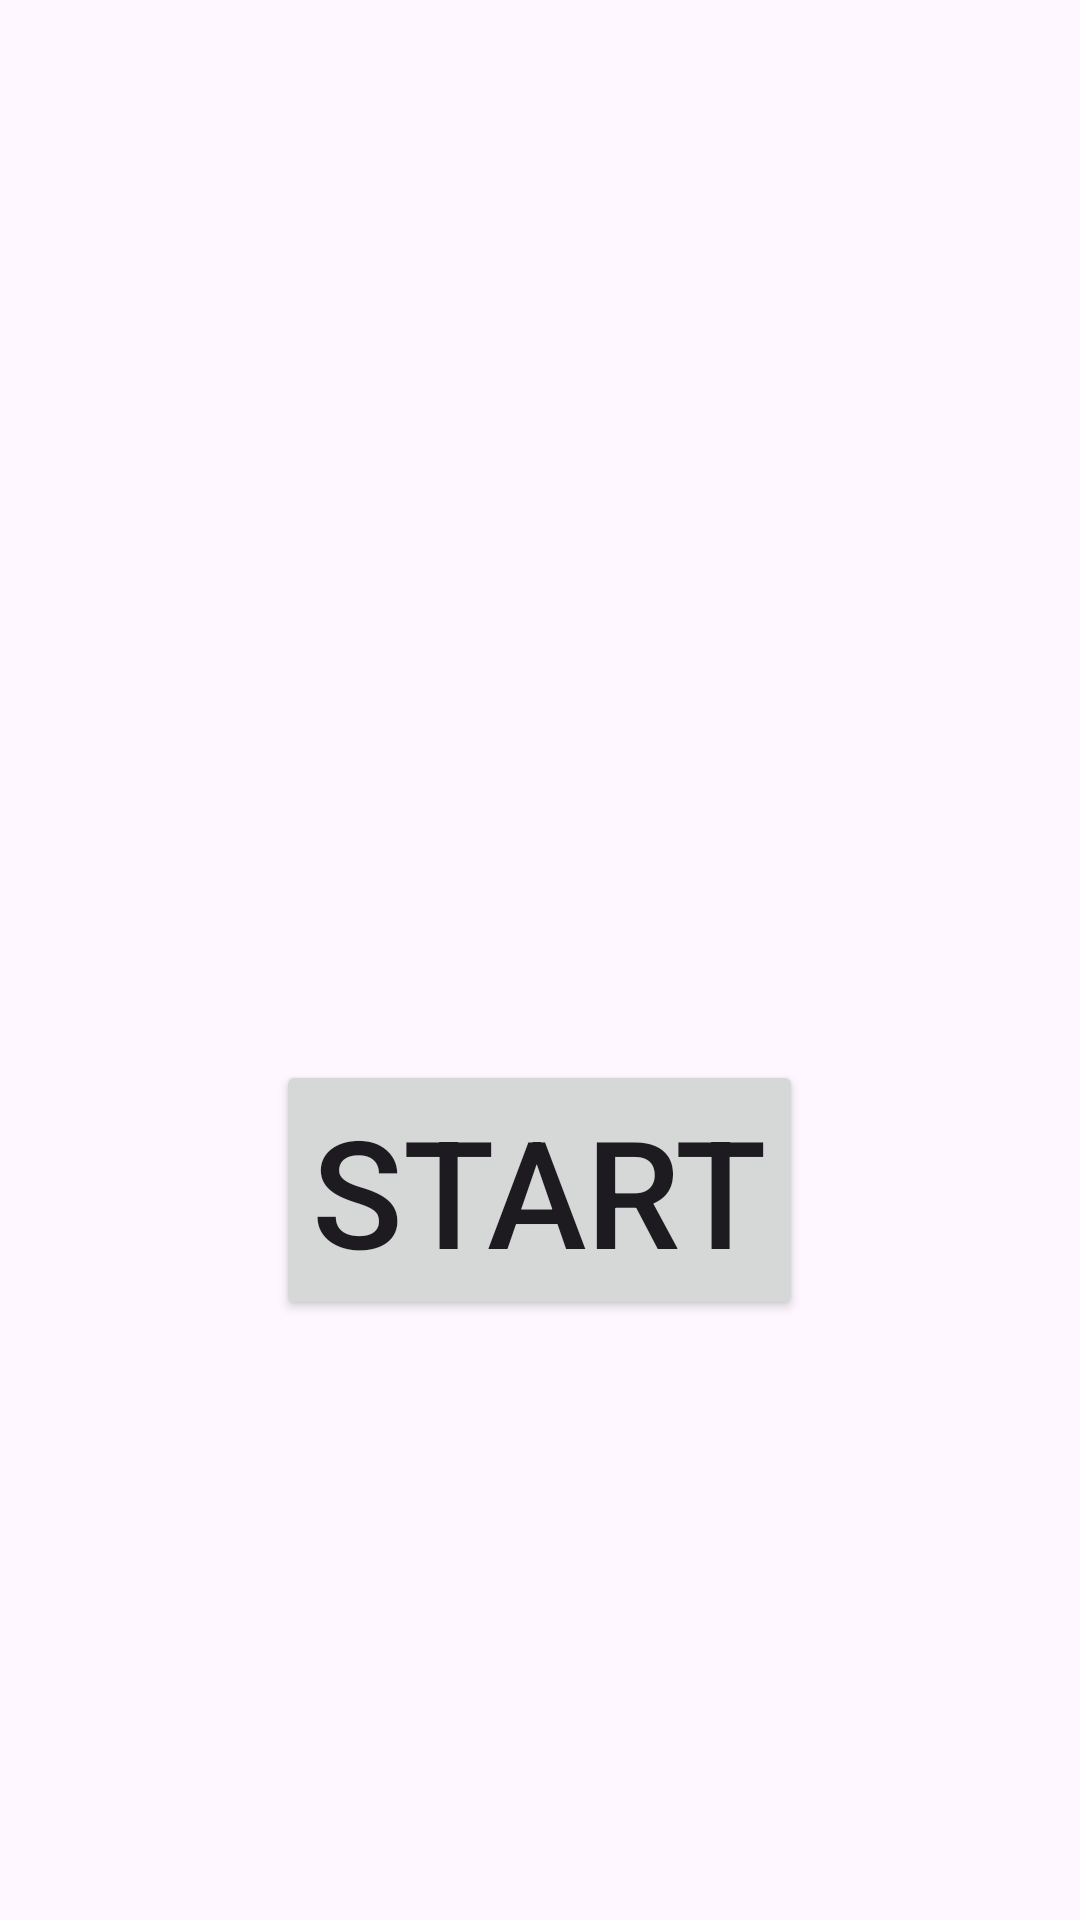

Write the Android layout XML for this screen, with the resource values it uses.
<!-- AndroidManifest.xml: application theme Theme.Gossling -->
<!-- res/layout/activity_main.xml -->
<?xml version="1.0" encoding="utf-8"?>
<LinearLayout
    xmlns:android="http://schemas.android.com/apk/res/android"
    android:layout_width="match_parent"
    android:layout_height="match_parent"
    android:orientation="vertical"
    android:background="@drawable/main_background"
    android:screenOrientation="portrait"
    android:gravity="bottom|center">

    <Button
        android:id="@+id/main_btn"
        android:layout_width="wrap_content"
        android:layout_height="wrap_content"
        android:text="@string/start"
        android:textSize="50sp"
        android:layout_marginBottom="200dp"/>
</LinearLayout>
<!-- resources referenced by this layout -->
<resources>
  <string name="start">Start</string>
  <style name="Theme.Gossling" parent="Base.Theme.Gossling" />
  <style name="Base.Theme.Gossling" parent="Theme.Material3.DayNight.NoActionBar">
          
          
      </style>
</resources>
